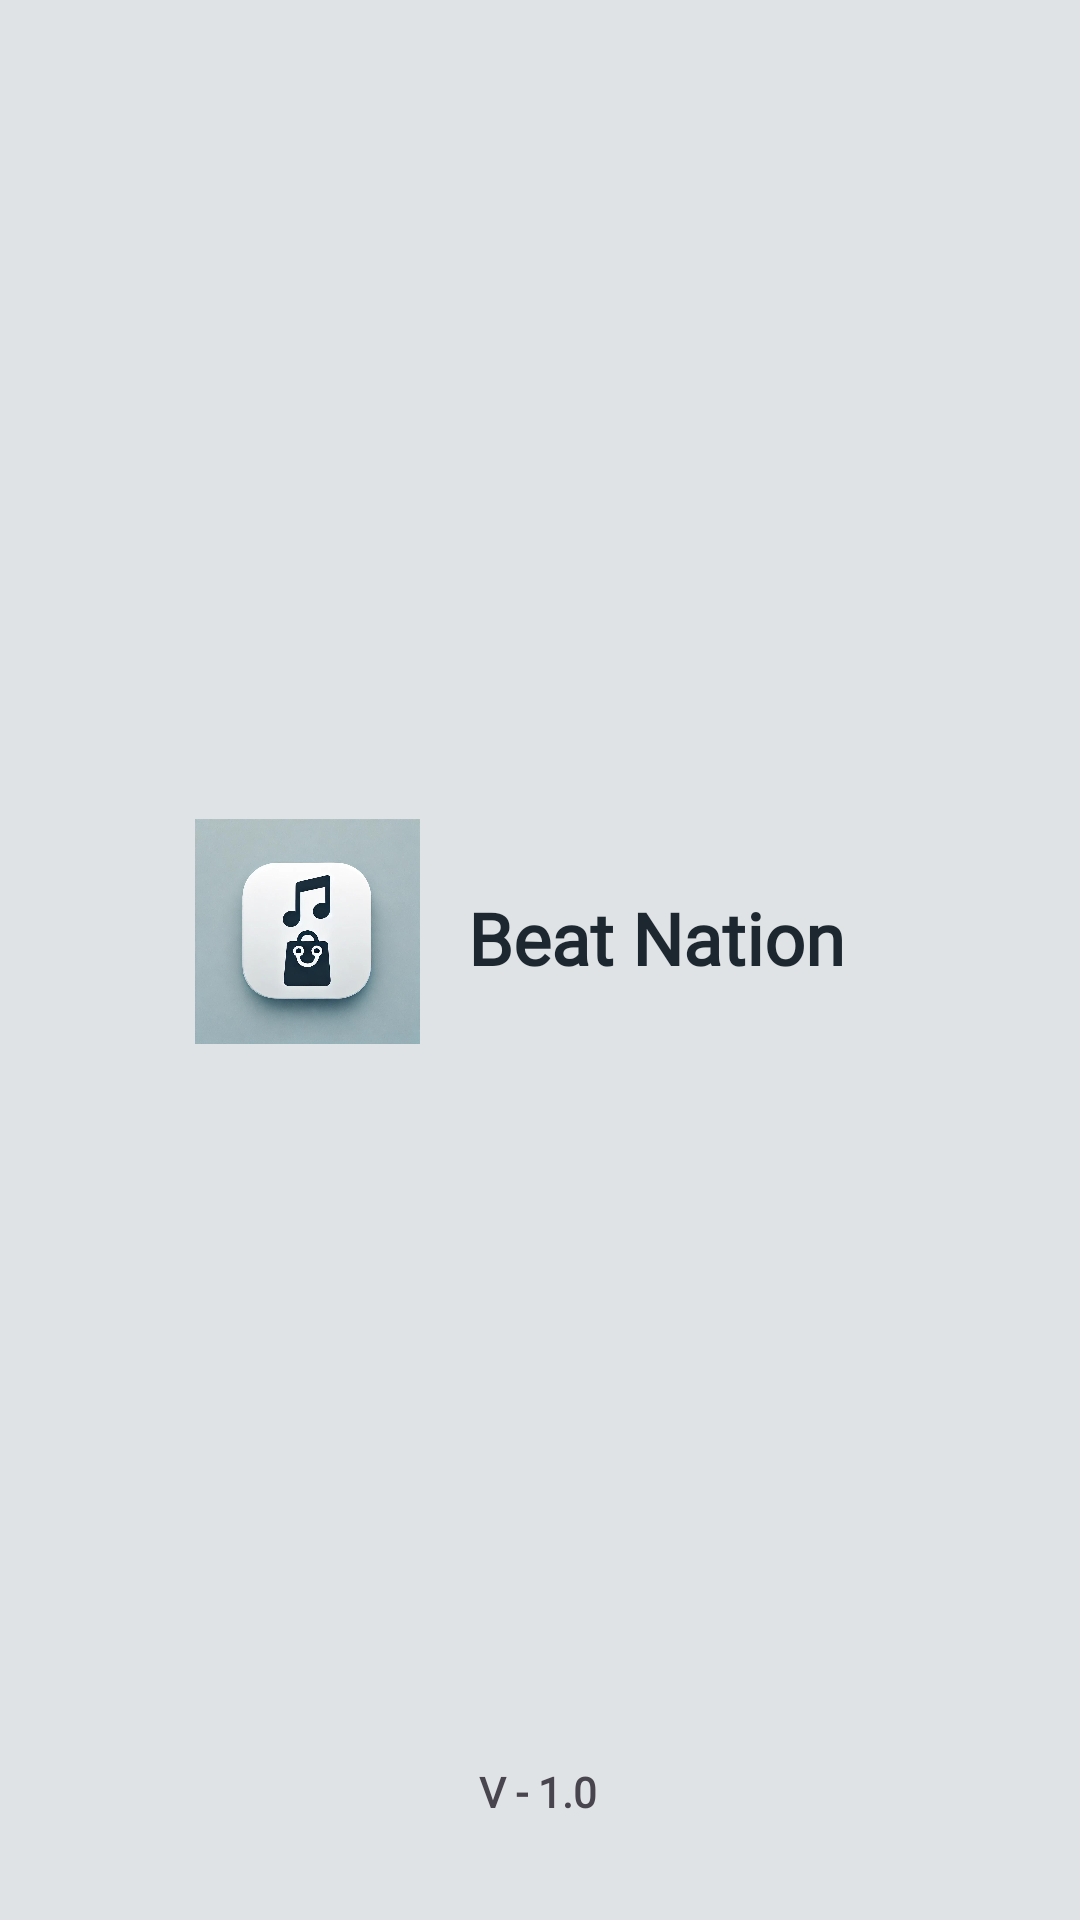

Here is an Android app screen rendered from its layout file. Give the layout XML and the strings, colors and styles it references.
<!-- AndroidManifest.xml: application theme Theme.BeatNation -->
<!-- res/layout/splash_activity.xml -->
<?xml version="1.0" encoding="utf-8"?>
<androidx.constraintlayout.widget.ConstraintLayout
    xmlns:android="http://schemas.android.com/apk/res/android"
    xmlns:tools="http://schemas.android.com/tools"
    xmlns:app="http://schemas.android.com/apk/res-auto"
    android:layout_width="match_parent"
    android:layout_height="match_parent"
    android:id="@+id/SplashActivity"
    android:background="@color/main_color"
    tools:context=".activities.SplashActivity">

    <ImageView
        android:id="@+id/imageView"
        android:layout_width="76dp"
        android:layout_height="75dp"
        app:layout_constraintBottom_toBottomOf="parent"
        app:layout_constraintEnd_toEndOf="parent"
        app:layout_constraintHorizontal_bias="0.227"
        app:layout_constraintStart_toStartOf="parent"
        app:layout_constraintTop_toTopOf="parent"
        app:layout_constraintVertical_bias="0.483"
        app:srcCompat="@drawable/logo_beat_nation" />

    <TextView
        android:id="@+id/SplashAppName"
        android:layout_width="147dp"
        android:layout_height="30dp"
        android:fontFamily="@font/montserrat_medium"
        android:text="@string/app_name"
        android:textAlignment="textStart"
        android:textColor="@color/king_blue"
        android:textSize="24sp"
        android:textStyle="bold"
        app:layout_constraintBottom_toBottomOf="parent"
        app:layout_constraintEnd_toEndOf="parent"
        app:layout_constraintHorizontal_bias="0.214"
        app:layout_constraintStart_toEndOf="@+id/imageView"
        app:layout_constraintTop_toTopOf="parent"
        app:layout_constraintVertical_bias="0.486" />

    <TextView
        android:id="@+id/textView2"
        android:layout_width="wrap_content"
        android:layout_height="wrap_content"
        android:layout_marginBottom="24dp"
        android:fontFamily="@font/poppins_medium"
        android:text="@string/app_version"
        android:textStyle="bold"
        app:layout_constraintBottom_toBottomOf="parent"
        app:layout_constraintEnd_toEndOf="parent"
        app:layout_constraintHorizontal_bias="0.498"
        app:layout_constraintStart_toStartOf="parent"
        app:layout_constraintTop_toBottomOf="@+id/SplashAppName"
        app:layout_constraintVertical_bias="0.965" />
</androidx.constraintlayout.widget.ConstraintLayout>
<!-- resources referenced by this layout -->
<resources>
  <color name="king_blue">#1C2730</color>
  <color name="main_color">#E0E3E5</color>
  <!-- drawable logo_beat_nation: png bitmap (drawable, 378886 bytes) -->
  <string name="app_name">Beat Nation</string>
  <string name="app_version">V - 1.0</string>
  <style name="Theme.BeatNation" parent="Base.Theme.BeatNation" />
  <style name="Base.Theme.BeatNation" parent="Theme.Material3.DayNight.NoActionBar">
          
          <item name="colorPrimary">@color/king_blue</item>
      </style>
</resources>
